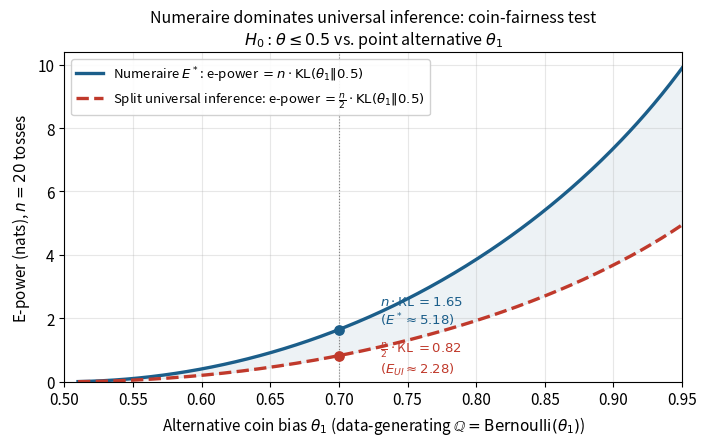
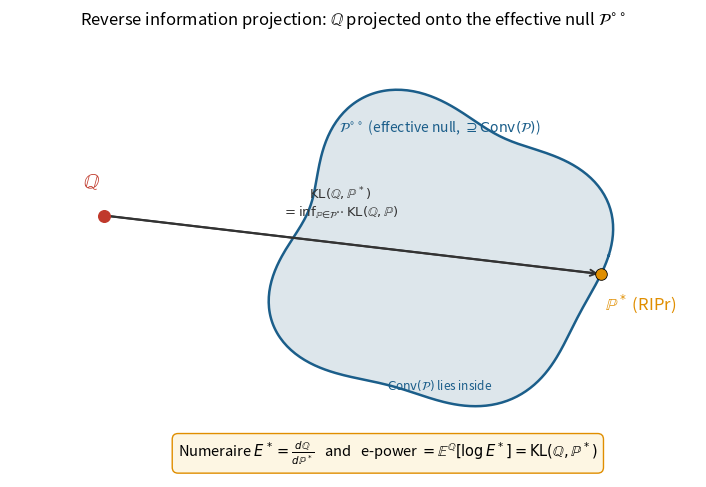

Write Python code to recreate these figures, in order.
"""
gen_figures.py
Generates figures for Chapter 6: The log-optimal e-value and reverse
information projection (Ramdas & Wang, "Hypothesis Testing with E-Values").

Figure 1 (fig_epower_domination.pdf):
    Coin-fairness running example. Null: theta <= 0.5 (fair-or-tails-biased
    coin), point alternative Q = Bernoulli(theta1). Compares the e-power
    (expected log-growth, in nats) of the numeraire / log-optimal e-value,
    which uses the full sample of n tosses, against a sample-splitting
    "universal inference" style e-value that spends half the sample on
    estimating the null boundary and only accumulates evidence on the
    other half. Both curves are exactly n*KL(theta1||0.5) and
    (n/2)*KL(theta1||0.5) respectively, so the numeraire dominates by
    construction -- illustrating Section 6.5 (numeraire dominates
    universal inference) concretely.

Figure 2 (fig_ripr_projection.pdf):
    Schematic visualization of the reverse information projection (RIPr).
    A convex region represents (the bipolar of) the null P; a point Q
    lies outside it; the RIPr P* is the "closest" point in a
    KL-divergence sense, analogous to Figure 6.12 in the book.
"""

import matplotlib
matplotlib.use('Agg')
import matplotlib.pyplot as plt
import matplotlib.patches as patches
import numpy as np

plt.rcParams['font.size'] = 11
plt.rcParams['axes.grid'] = True
plt.rcParams['grid.alpha'] = 0.3


# ----------------------------------------------------------------------
# Figure 1: numeraire e-power vs split-sample universal-inference e-power
# ----------------------------------------------------------------------

def kl_bernoulli(theta1, theta0):
    """KL(Bernoulli(theta1) || Bernoulli(theta0)) in nats."""
    theta1 = np.asarray(theta1, dtype=float)
    eps = 1e-12
    theta1c = np.clip(theta1, eps, 1 - eps)
    return (theta1c * np.log(theta1c / theta0)
            + (1 - theta1c) * np.log((1 - theta1c) / (1 - theta0)))


theta0 = 0.5
n = 20
theta1_grid = np.linspace(0.51, 0.95, 300)

kl_vals = kl_bernoulli(theta1_grid, theta0)
epower_numeraire = n * kl_vals            # uses all n tosses
epower_ui_split = (n / 2) * kl_vals       # only the test half accrues evidence

fig, ax = plt.subplots(figsize=(7.2, 4.6))
ax.plot(theta1_grid, epower_numeraire, color='#1b5e8a', lw=2.4,
        label=r'Numeraire $E^*$: e-power $= n \cdot \mathrm{KL}(\theta_1 \| 0.5)$')
ax.plot(theta1_grid, epower_ui_split, color='#c0392b', lw=2.4, ls='--',
        label=r'Split universal inference: e-power $= \frac{n}{2}\cdot \mathrm{KL}(\theta_1 \| 0.5)$')
ax.fill_between(theta1_grid, epower_ui_split, epower_numeraire,
                color='#1b5e8a', alpha=0.08)

# mark the running numeric example theta1 = 0.7, n = 20
theta1_star = 0.7
kl_star = kl_bernoulli(theta1_star, theta0)
ax.scatter([theta1_star], [n * kl_star], color='#1b5e8a', zorder=5, s=45)
ax.scatter([theta1_star], [(n / 2) * kl_star], color='#c0392b', zorder=5, s=45)
ax.annotate(f'$n\\cdot$KL $= {n*kl_star:.2f}$\n$(E^* \\approx {np.exp(n*kl_star):.2f})$',
            xy=(theta1_star, n * kl_star), xytext=(theta1_star + 0.03, n * kl_star + 0.15),
            fontsize=9.5, color='#1b5e8a')
ax.annotate(f'$\\frac{{n}}{{2}}\\cdot$KL $= {(n/2)*kl_star:.2f}$\n$(E_{{UI}} \\approx {np.exp((n/2)*kl_star):.2f})$',
            xy=(theta1_star, (n / 2) * kl_star), xytext=(theta1_star + 0.03, (n / 2) * kl_star - 0.55),
            fontsize=9.5, color='#c0392b')
ax.axvline(theta1_star, color='gray', lw=0.8, ls=':')

ax.set_xlabel(r'Alternative coin bias $\theta_1$ (data-generating $\mathbb{Q} = \mathrm{Bernoulli}(\theta_1)$)')
ax.set_ylabel('E-power (nats), $n = 20$ tosses')
ax.set_title('Numeraire dominates universal inference: coin-fairness test\n'
             r'$H_0: \theta \leq 0.5$ vs. point alternative $\theta_1$', fontsize=11.5)
ax.legend(loc='upper left', fontsize=9.5, framealpha=0.9)
ax.set_xlim(0.5, 0.95)
ax.set_ylim(bottom=0)
fig.tight_layout()
fig.savefig('fig_epower_domination.pdf')
plt.close(fig)


# ----------------------------------------------------------------------
# Figure 2: schematic of the reverse information projection
# ----------------------------------------------------------------------

fig, ax = plt.subplots(figsize=(7.2, 5.0))
ax.set_xlim(-3.4, 4.6)
ax.set_ylim(-2.6, 3.0)
ax.axis('off')

# Convex region representing (the bipolar of) the null P
theta = np.linspace(0, 2 * np.pi, 400)
cx, cy = 1.6, 0.2
rx, ry = 1.9, 1.9
wobble = 1 + 0.10 * np.sin(4 * theta) + 0.05 * np.cos(3 * theta + 0.7)
region_x = cx + rx * wobble * np.cos(theta)
region_y = cy + ry * wobble * np.sin(theta)
ax.fill(region_x, region_y, color='#9fb8c8', alpha=0.35, zorder=1)
ax.plot(region_x, region_y, color='#1b5e8a', lw=1.8, zorder=2)
ax.text(cx, cy + 1.55, r'$\mathcal{P}^{\circ\circ}$ (effective null, $\supseteq \mathrm{Conv}(\mathcal{P})$)',
        ha='center', fontsize=10, color='#1b5e8a')
ax.text(cx, cy - 1.7, r'$\mathrm{Conv}(\mathcal{P})$ lies inside', ha='center',
        fontsize=8.5, color='#1b5e8a', style='italic')

# point Q outside the region
Qx, Qy = -2.3, 0.7
ax.scatter([Qx], [Qy], color='#c0392b', s=70, zorder=5)
ax.text(Qx - 0.15, Qy + 0.35, r'$\mathbb{Q}$', fontsize=15, color='#c0392b', ha='center')

# projection point P* on boundary (closest point in KL sense, schematic)
# pick the boundary point of the region closest to Q along the line direction
dirvec = np.array([cx - Qx, cy - Qy])
dirvec = dirvec / np.linalg.norm(dirvec)
# find approx boundary intersection point nearest Q
pts = np.stack([region_x, region_y], axis=1)
dists_along = (pts - np.array([Qx, Qy])) @ dirvec
proj_perp = np.linalg.norm((pts - np.array([Qx, Qy])) - np.outer(dists_along, dirvec), axis=1)
candidate = np.argmin(proj_perp + 0.001 * np.abs(dists_along - np.min(dists_along[dists_along > 0])))
mask = dists_along > 0
idx = np.argmin(np.where(mask, proj_perp, np.inf))
Px, Py = region_x[idx], region_y[idx]

ax.plot([Qx, Px], [Qy, Py], color='#333333', lw=1.6, ls='-', zorder=4)
ax.scatter([Px], [Py], color='#e08e00', s=70, zorder=6, edgecolor='black', linewidth=0.6)
ax.text(Px + 0.05, Py - 0.45, r'$\mathbb{P}^*$ (RIPr)', fontsize=12, color='#e08e00', ha='left')

mid = np.array([(Qx + Px) / 2, (Qy + Py) / 2])
ax.text(mid[0] - 0.15, mid[1] + 0.35, r'$\mathrm{KL}(\mathbb{Q},\mathbb{P}^*)$'
        '\n' r'$= \inf_{\mathbb{P}\in\mathcal{P}^{\circ\circ}} \mathrm{KL}(\mathbb{Q},\mathbb{P})$',
        fontsize=9.5, color='#333333', ha='center')

# arrow annotation
ax.annotate('', xy=(Px, Py), xytext=(Qx, Qy),
            arrowprops=dict(arrowstyle='->', color='#333333', lw=1.4))

# numeraire label
ax.text(1.0, -2.35,
        r'Numeraire $E^* = \frac{d\mathbb{Q}}{d\mathbb{P}^*}$   and   '
        r'e-power $= \mathbb{E}^{\mathbb{Q}}[\log E^*] = \mathrm{KL}(\mathbb{Q},\mathbb{P}^*)$',
        ha='center', fontsize=10.5,
        bbox=dict(boxstyle='round,pad=0.4', facecolor='#fdf6e3', edgecolor='#e08e00'))

ax.set_title('Reverse information projection: $\\mathbb{Q}$ projected onto the effective null $\\mathcal{P}^{\\circ\\circ}$',
             fontsize=12)

fig.tight_layout()
fig.savefig('fig_ripr_projection.pdf')
plt.close(fig)

print("Wrote fig_epower_domination.pdf and fig_ripr_projection.pdf")
